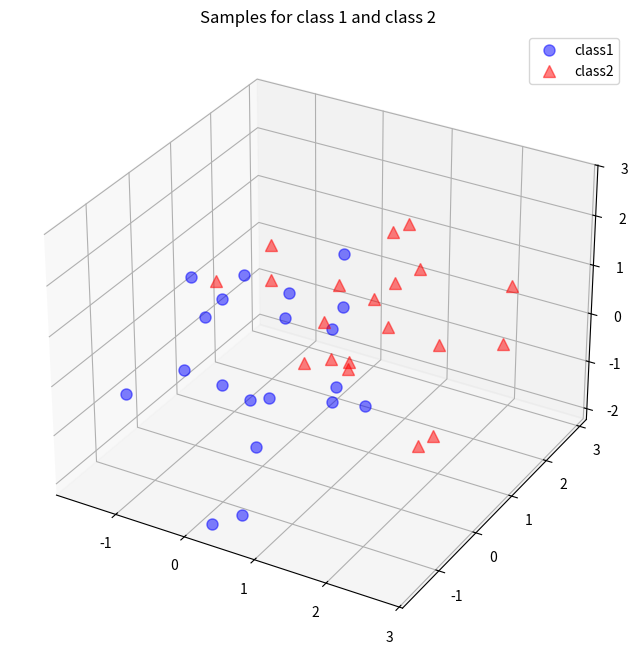

The matplotlib source for this figure:
import numpy as np
from matplotlib import pyplot as plt
from mpl_toolkits.mplot3d import Axes3D
from mpl_toolkits.mplot3d import proj3d


np.random.seed(4294967295)

mu_vec1 = np.array([0, 0, 0])
cov_mat1 = np.array([[1, 0, 0], [0, 1, 0], [0, 0, 1]])
class1_sample = np.random.multivariate_normal(mu_vec1, cov_mat1, 20).T
assert class1_sample.shape == (3, 20)  # 检验数据的维度是否为3*20，若不为3*20，则抛出异常

mu_vec2 = np.array([1, 1, 1])
cov_mat2 = np.array([[1, 0, 0], [0, 1, 0], [0, 0, 1]])
class2_sample = np.random.multivariate_normal(mu_vec2, cov_mat2, 20).T
assert class1_sample.shape == (3, 20)  # 检验数据的维度是否为3*20，若不为3*20，则抛出异常

print(class1_sample)
print(class2_sample)

fig = plt.figure(figsize=(8, 8))
ax = fig.add_subplot(111, projection='3d')
plt.rcParams['legend.fontsize'] = 10
ax.plot(class1_sample[0, :], class1_sample[1, :], class1_sample[2, :], 'o', markersize=8, color='blue', alpha=0.5,
        label='class1')
ax.plot(class2_sample[0, :], class2_sample[1, :], class2_sample[2, :], '^', markersize=8, alpha=0.5, color='red',
        label='class2')

plt.title('Samples for class 1 and class 2')
ax.legend(loc='upper right')

plt.show()
